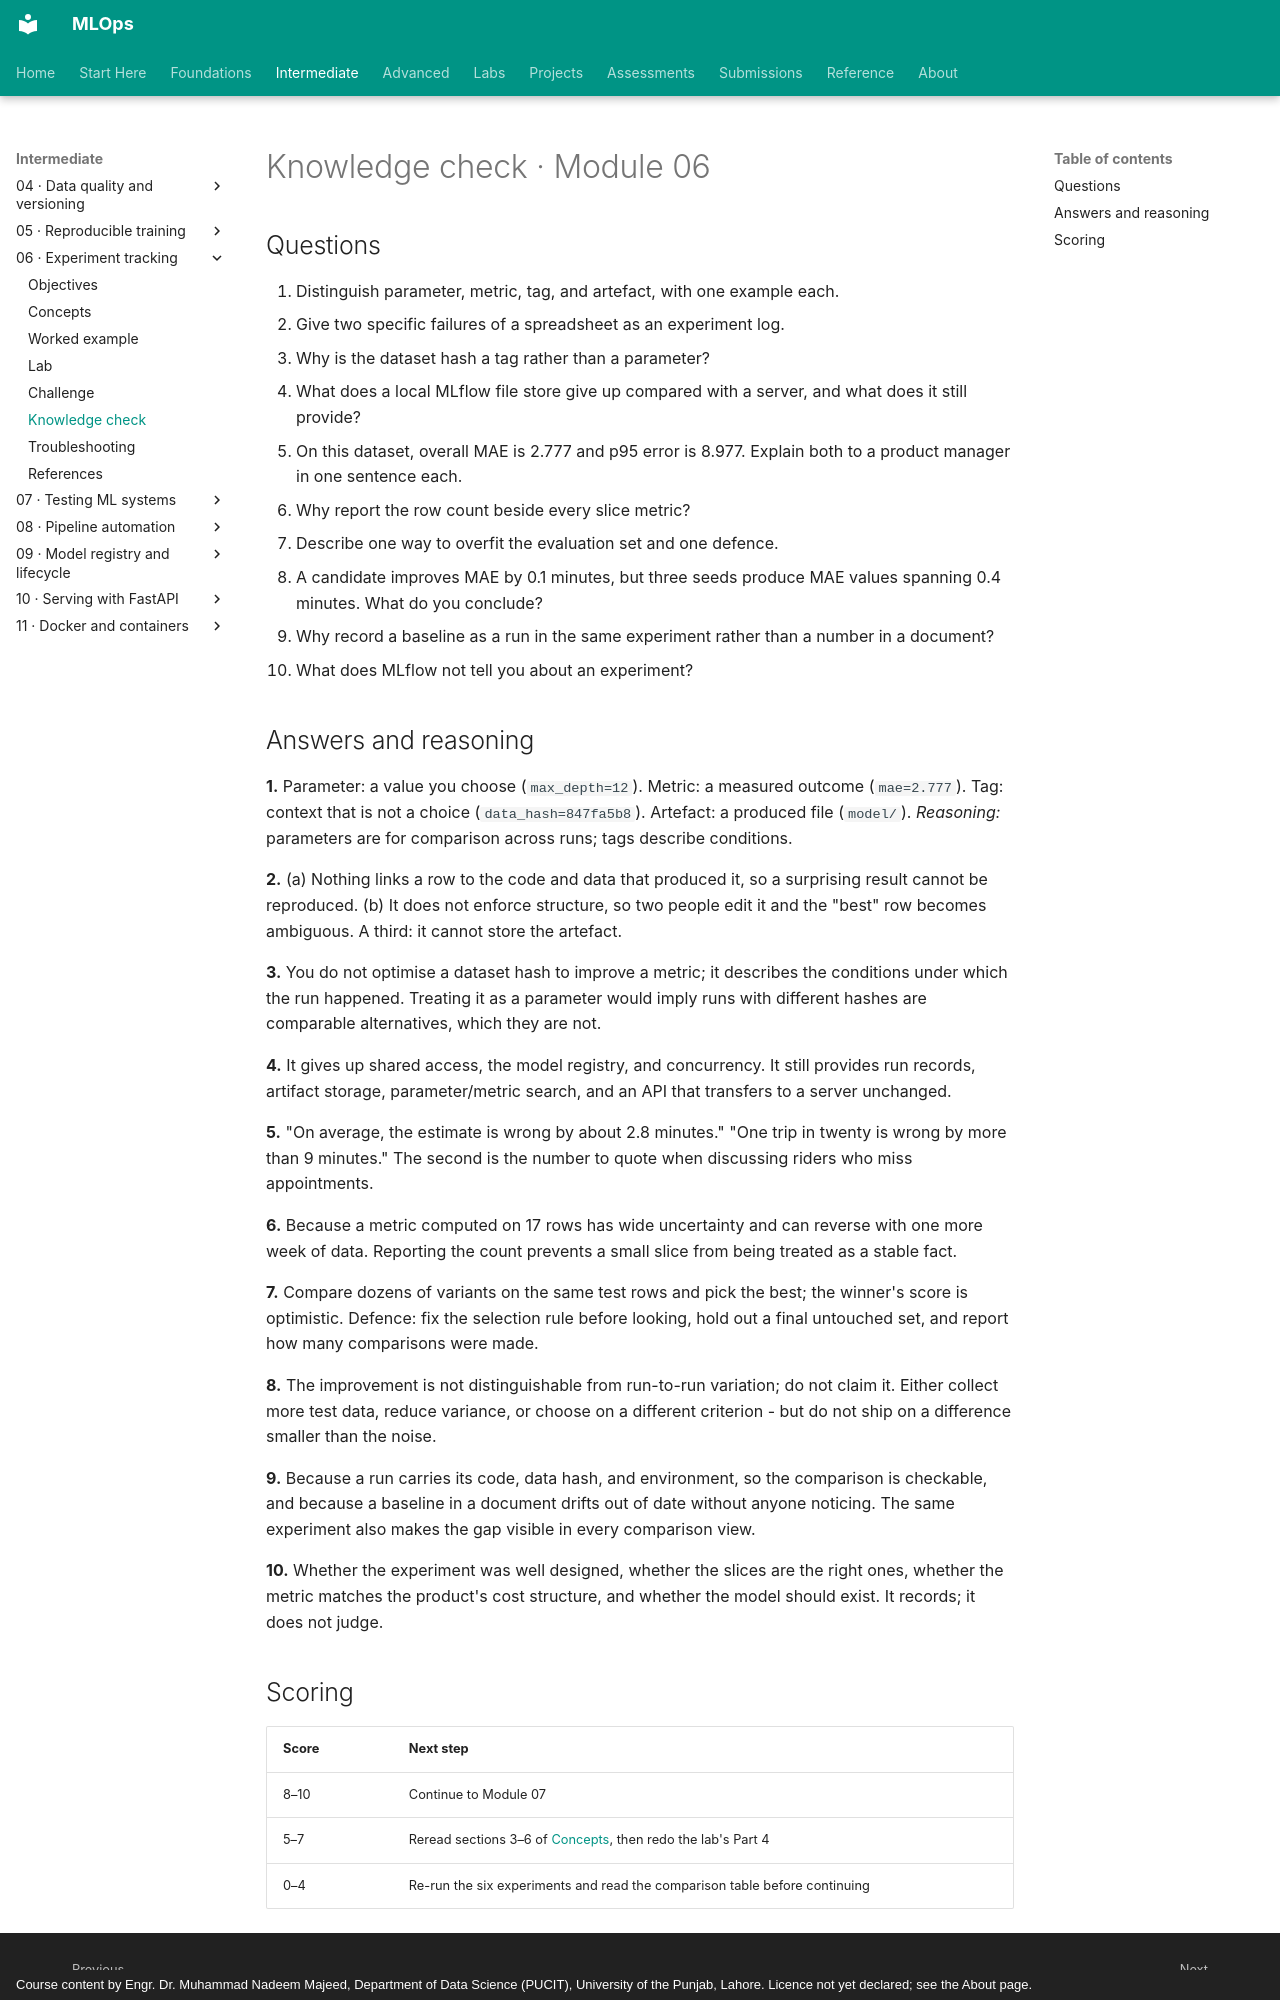

repository: nadeem-majeedch/MLOps · page: modules/06-experiment-tracking/knowledge-check/index.html · generator: mkdocs · copyright: Course content by Engr. Dr. Muhammad Nadeem Majeed, Department of Data Science (PUCIT), University of the Punjab, Lahore. Licence not yet declared; see the About page.

# Knowledge check · Module 06

## Questions

1. Distinguish parameter, metric, tag, and artefact, with one example each.
2. Give two specific failures of a spreadsheet as an experiment log.
3. Why is the dataset hash a tag rather than a parameter?
4. What does a local MLflow file store give up compared with a server, and what does it still provide?
5. On this dataset, overall MAE is 2.777 and p95 error is 8.977. Explain both to a product manager in one sentence each.
6. Why report the row count beside every slice metric?
7. Describe one way to overfit the evaluation set and one defence.
8. A candidate improves MAE by 0.1 minutes, but three seeds produce MAE values spanning 0.4 minutes. What do you conclude?
9. Why record a baseline as a run in the same experiment rather than a number in a document?
10. What does MLflow not tell you about an experiment?

## Answers and reasoning

**1.** Parameter: a value you choose (`max_depth=12`). Metric: a measured outcome (`mae=2.777`). Tag: context that is not a choice (`data_hash=847fa5b8`). Artefact: a produced file (`model/`). *Reasoning:* parameters are for comparison across runs; tags describe conditions.

**2.** (a) Nothing links a row to the code and data that produced it, so a surprising result cannot be reproduced. (b) It does not enforce structure, so two people edit it and the "best" row becomes ambiguous. A third: it cannot store the artefact.

**3.** You do not optimise a dataset hash to improve a metric; it describes the conditions under which the run happened. Treating it as a parameter would imply runs with different hashes are comparable alternatives, which they are not.

**4.** It gives up shared access, the model registry, and concurrency. It still provides run records, artifact storage, parameter/metric search, and an API that transfers to a server unchanged.

**5.** "On average, the estimate is wrong by about 2.8 minutes." "One trip in twenty is wrong by more than 9 minutes." The second is the number to quote when discussing riders who miss appointments.

**6.** Because a metric computed on 17 rows has wide uncertainty and can reverse with one more week of data. Reporting the count prevents a small slice from being treated as a stable fact.

**7.** Compare dozens of variants on the same test rows and pick the best; the winner's score is optimistic. Defence: fix the selection rule before looking, hold out a final untouched set, and report how many comparisons were made.

**8.** The improvement is not distinguishable from run-to-run variation; do not claim it. Either collect more test data, reduce variance, or choose on a different criterion - but do not ship on a difference smaller than the noise.

**9.** Because a run carries its code, data hash, and environment, so the comparison is checkable, and because a baseline in a document drifts out of date without anyone noticing. The same experiment also makes the gap visible in every comparison view.

**10.** Whether the experiment was well designed, whether the slices are the right ones, whether the metric matches the product's cost structure, and whether the model should exist. It records; it does not judge.
